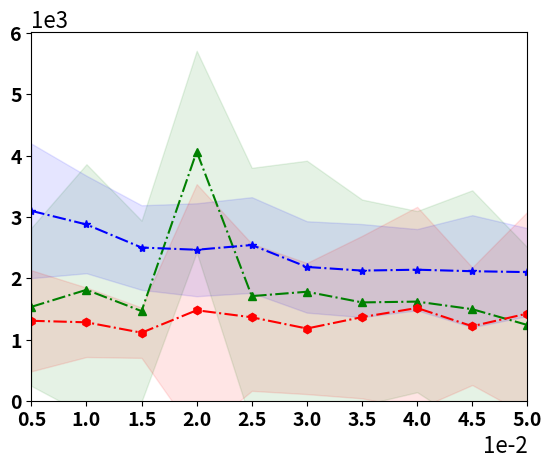

This chart was generated by the following Python code: (Note: this script raises an exception after producing the figure.)
import matplotlib.pyplot as plt
import matplotlib.ticker as ticker
import numpy as np

delta_block = 0.005
plot_x_number = 10

plt.rcParams['pdf.fonttype'] = 42
plt.rcParams['ps.fonttype'] = 42
fig, ax = plt.subplots()
timearray = np.zeros(plot_x_number)
for i in range(plot_x_number):
    timearray[i] = (i+1) * delta_block

MultiAPT = [160327.25, 149014.45652174, 149530.15555556, 142086.46808511,147100.34782609, 167917.51219512, 132421.83673469, 146453.64444444,152517.37777778, 122454.51020408]
MultiHDoC = [1535.3,  1812.72, 1465.92, 4063.76, 1710.16, 1781.12, 1607.48, 1620.62, 1497.16,
 1240.04]
MultiLUCB = [3098.68, 2876.78, 2501.02, 2465.04, 2542.28, 2185.06, 2125.74, 2140.16, 2115.58,
 2101.16]
MultiOurs = [1308.3,  1283.32, 1113.9,  1479.92, 1365.34, 1182.18, 1368.08, 1516.72, 1219.76, 1426.12]

APTDeviation = [38386.29641724, 40849.41320589, 37417.99464596, 35287.5673314, 40396.03507837, 53007.60101729, 36010.5473857,  39589.88414623, 45739.74331533, 32524.95234664]

HDoCDeviation = [1287.62439011,  2045.0580827,   1473.14240778, 1641.87179821, 2088.92693372,  2134.20964893,  1675.18984285,  1475.34485311,1935.6789647, 1264.32274297]
LUCBDeviation = [1095.7099149, 794.37274097, 688.73668379, 756.88712395, 779.05807332, 744.30510975, 757.81833733, 661.85670232, 912.88328038, 716.11346475]
OursDeviation = [823.29426695, 565.27524057,  410.01332905, 2053.6300625, 1198.00189666, 1067.77320982, 1322.8584783, 1647.52989703,  957.95564741, 1656.54098217]

APTLower = np.zeros(plot_x_number)
HDoCLower = np.zeros(plot_x_number)
LUCBLower = np.zeros(plot_x_number)
OursLower = np.zeros(plot_x_number)
APTUpper = np.zeros(plot_x_number)
HDoCUpper = np.zeros(plot_x_number)
LUCBUpper = np.zeros(plot_x_number)
OursUpper = np.zeros(plot_x_number)

for i in range(plot_x_number):
    APTLower[i] = MultiAPT[i] - APTDeviation[i]
    HDoCLower[i] = MultiHDoC[i] - HDoCDeviation[i]
    LUCBLower[i] = MultiLUCB[i] - LUCBDeviation[i]
    OursLower[i] = MultiOurs[i] - OursDeviation[i]
    APTUpper[i] = MultiAPT[i] + APTDeviation[i]
    HDoCUpper[i] = MultiHDoC[i] + HDoCDeviation[i]
    LUCBUpper[i] = MultiLUCB[i] + LUCBDeviation[i]
    OursUpper[i] = MultiOurs[i] + OursDeviation[i]

# plt.plot(timearray, MultiAPT, "k-.d", label="MultiAPT")
# plt.fill_between(timearray, APTLower, APTUpper, color ="k", alpha=0.2)
# ax.plot(timearray, MultiAPT)
ax.plot(timearray, MultiHDoC, "g-.^", label="MultiLUCB")
ax.fill_between(timearray, HDoCLower, HDoCUpper, color ="g", alpha=0.1)

ax.plot(timearray, MultiLUCB, color="b", linestyle='-.', marker='*', label="MultiHDoC")
ax.fill_between(timearray, LUCBLower, LUCBUpper, color="b", alpha=0.1)

ax.plot(timearray, MultiOurs, "r-.h", label="MultiTUCB")
ax.fill_between(timearray, OursLower, OursUpper, color="r", alpha=0.1)

# plt.yticks(np.arange(1, 6, step = 4))
ax.ticklabel_format(axis="x", style="sci", scilimits=(0, 0))
ax.ticklabel_format(axis="y", style="sci", scilimits=(0, 0))
ax.yaxis.get_offset_text().set_fontsize(16)
ax.xaxis.get_offset_text().set_fontsize(16)

# plt.gca().yaxis.set_major_formatter(ticker.PercentFormatter()) 如何做百分数

plt.tick_params(labelsize=14)
plt.xticks(fontweight='bold')
ax.set_xlim(delta_block, delta_block * (plot_x_number))
ax.set_xticks(np.arange(delta_block, delta_block * (plot_x_number + 1), step=delta_block))

plt.yticks(fontweight='bold')


plt.ylim(ymin = 0)
plt.xlim(xmin = delta_block)

plt.grid(b=None, which='major', axis='both')
plt.xlabel("Confidence Bound", fontsize=16, fontweight='bold')
plt.ylabel("Stopping Time", fontsize=16, fontweight='bold')
plt.rcParams.update({'font.size': 14})
font = {'style': 'normal', 'weight': 'bold'}

# plt.tight_layout()
plt.legend(frameon=False, loc=9, ncol=2, bbox_to_anchor=(0.5, 1.18), prop=font)

# plt.savefig('SyntheticDelta.pdf', format='pdf', bbox_inches = 'tight')

plt.show()